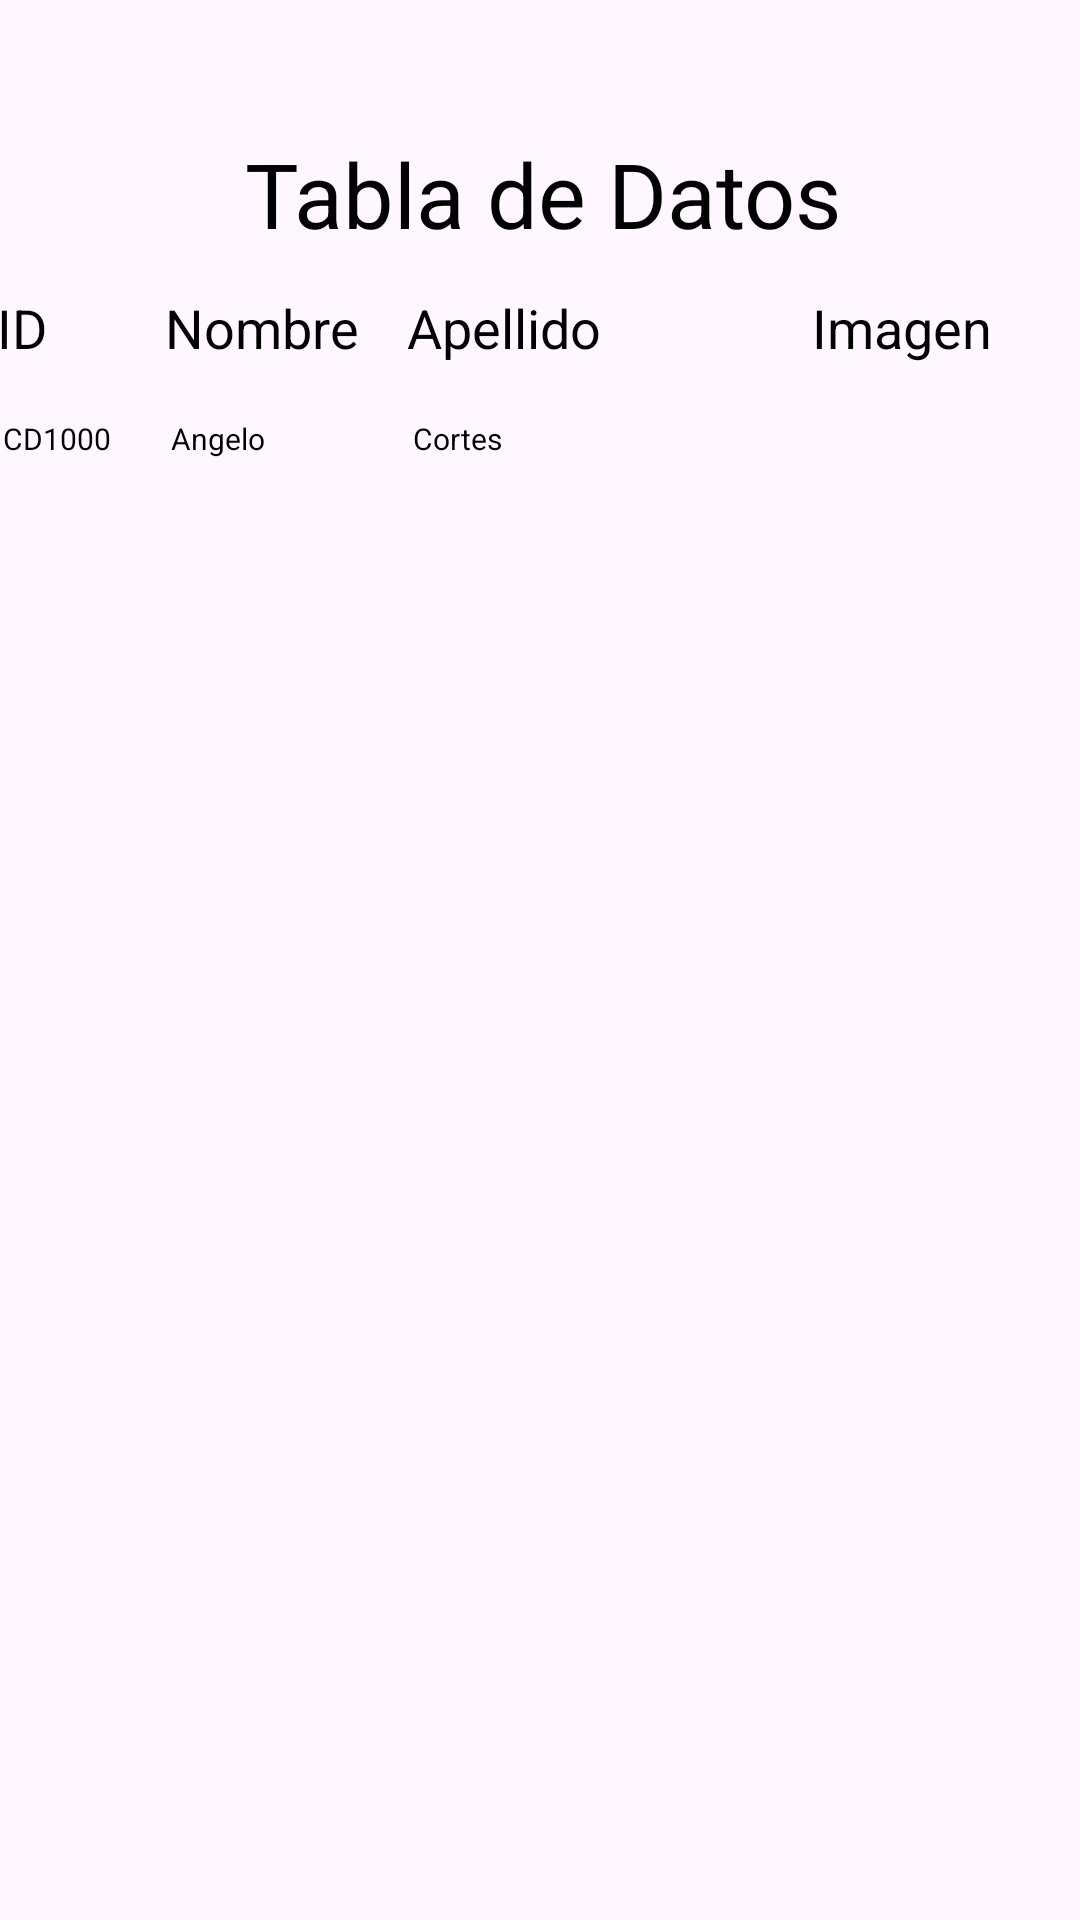

Write the Android layout XML for this screen, with the resource values it uses.
<!-- AndroidManifest.xml: application theme Theme.Actividadandroidangelo -->
<!-- res/layout/activity_tabla.xml -->
<?xml version="1.0" encoding="utf-8"?>
<androidx.constraintlayout.widget.ConstraintLayout xmlns:android="http://schemas.android.com/apk/res/android"
    xmlns:app="http://schemas.android.com/apk/res-auto"
    xmlns:tools="http://schemas.android.com/tools"
    android:id="@+id/main"
    android:layout_width="match_parent"
    android:layout_height="match_parent"
    tools:context=".activity_tabla">

    <LinearLayout
        android:id="@+id/linearLayout"
        android:layout_width="380dp"
        android:layout_height="492dp"
        android:layout_marginBottom="108dp"
        android:orientation="vertical"
        app:layout_constraintBottom_toBottomOf="parent"
        app:layout_constraintEnd_toEndOf="parent"
        app:layout_constraintHorizontal_bias="0.483"
        app:layout_constraintStart_toStartOf="parent">


        <TextView
            android:layout_width="match_parent"
            android:layout_height="49dp"
            android:gravity="center"
            android:text="Tabla de Datos"
            android:textColor="@color/black"
            android:textSize="30sp"
            tools:layout_editor_absoluteX="45dp"
            tools:layout_editor_absoluteY="33dp"/>
        <TableLayout
            android:layout_width="match_parent"
            android:layout_height="189dp">
            <TableRow
                android:layout_width="match_parent"
                android:layout_height="match_parent"
                >
                <TextView
                    android:layout_width="wrap_content"
                    android:layout_height="wrap_content"
                    android:padding="8dp"
                    android:text="ID"
                android:textColor="#000000"
                android:textSize="18sp"/>

                <TextView
                    android:layout_width="wrap_content"
                    android:layout_height="wrap_content"
                    android:padding="8dp"
                    android:text="Nombre"
                    android:textColor="#000000"
                    android:textSize="18sp"/>

                <TextView
                    android:layout_width="wrap_content"
                    android:layout_height="wrap_content"
                    android:padding="8dp"
                    android:text="Apellido"
                    android:textColor="#000000"
                    android:textSize="18sp"/>

                <TextView
                    android:layout_width="185dp"
                    android:layout_height="wrap_content"
                    android:gravity="center"
                    android:padding="8dp"
                    android:text="Imagen"
                    android:textColor="#000000"
                    android:textSize="18sp" />
            </TableRow>

            <TableRow
                android:layout_width="match_parent"
                android:layout_height="match_parent"
                >

                <TextView
                    android:layout_width="wrap_content"
                    android:layout_height="wrap_content"
                    android:padding="10dp"
                    android:text="CD1000"
                    android:textColor="#000000"
                    android:textSize="10sp"/>

                <TextView
                    android:layout_width="wrap_content"
                    android:layout_height="wrap_content"
                    android:padding="10dp"
                    android:text="Angelo"
                    android:textColor="#000000"
                    android:textSize="10sp"/>

                <TextView
                    android:layout_width="wrap_content"
                    android:layout_height="wrap_content"
                    android:padding="10dp"
                    android:text="Cortes"
                    android:textColor="#000000"
                    android:textSize="10sp"/>

                <ImageView
                    android:layout_width="50dp"
                    android:layout_height="50dp"
                    android:src="@drawable/usuari"/>
            </TableRow>
            </TableLayout>
    </LinearLayout>

</androidx.constraintlayout.widget.ConstraintLayout>
<!-- resources referenced by this layout -->
<resources>
  <style name="Theme.Actividadandroidangelo" parent="Base.Theme.Actividadandroidangelo" />
  <style name="Base.Theme.Actividadandroidangelo" parent="Theme.Material3.DayNight.NoActionBar">
          
          
      </style>
  <!-- not gathered from this repository: default colours our renderer supplied (Android Studio template values) -->
  <color name="black">#FF000000</color>
</resources>
